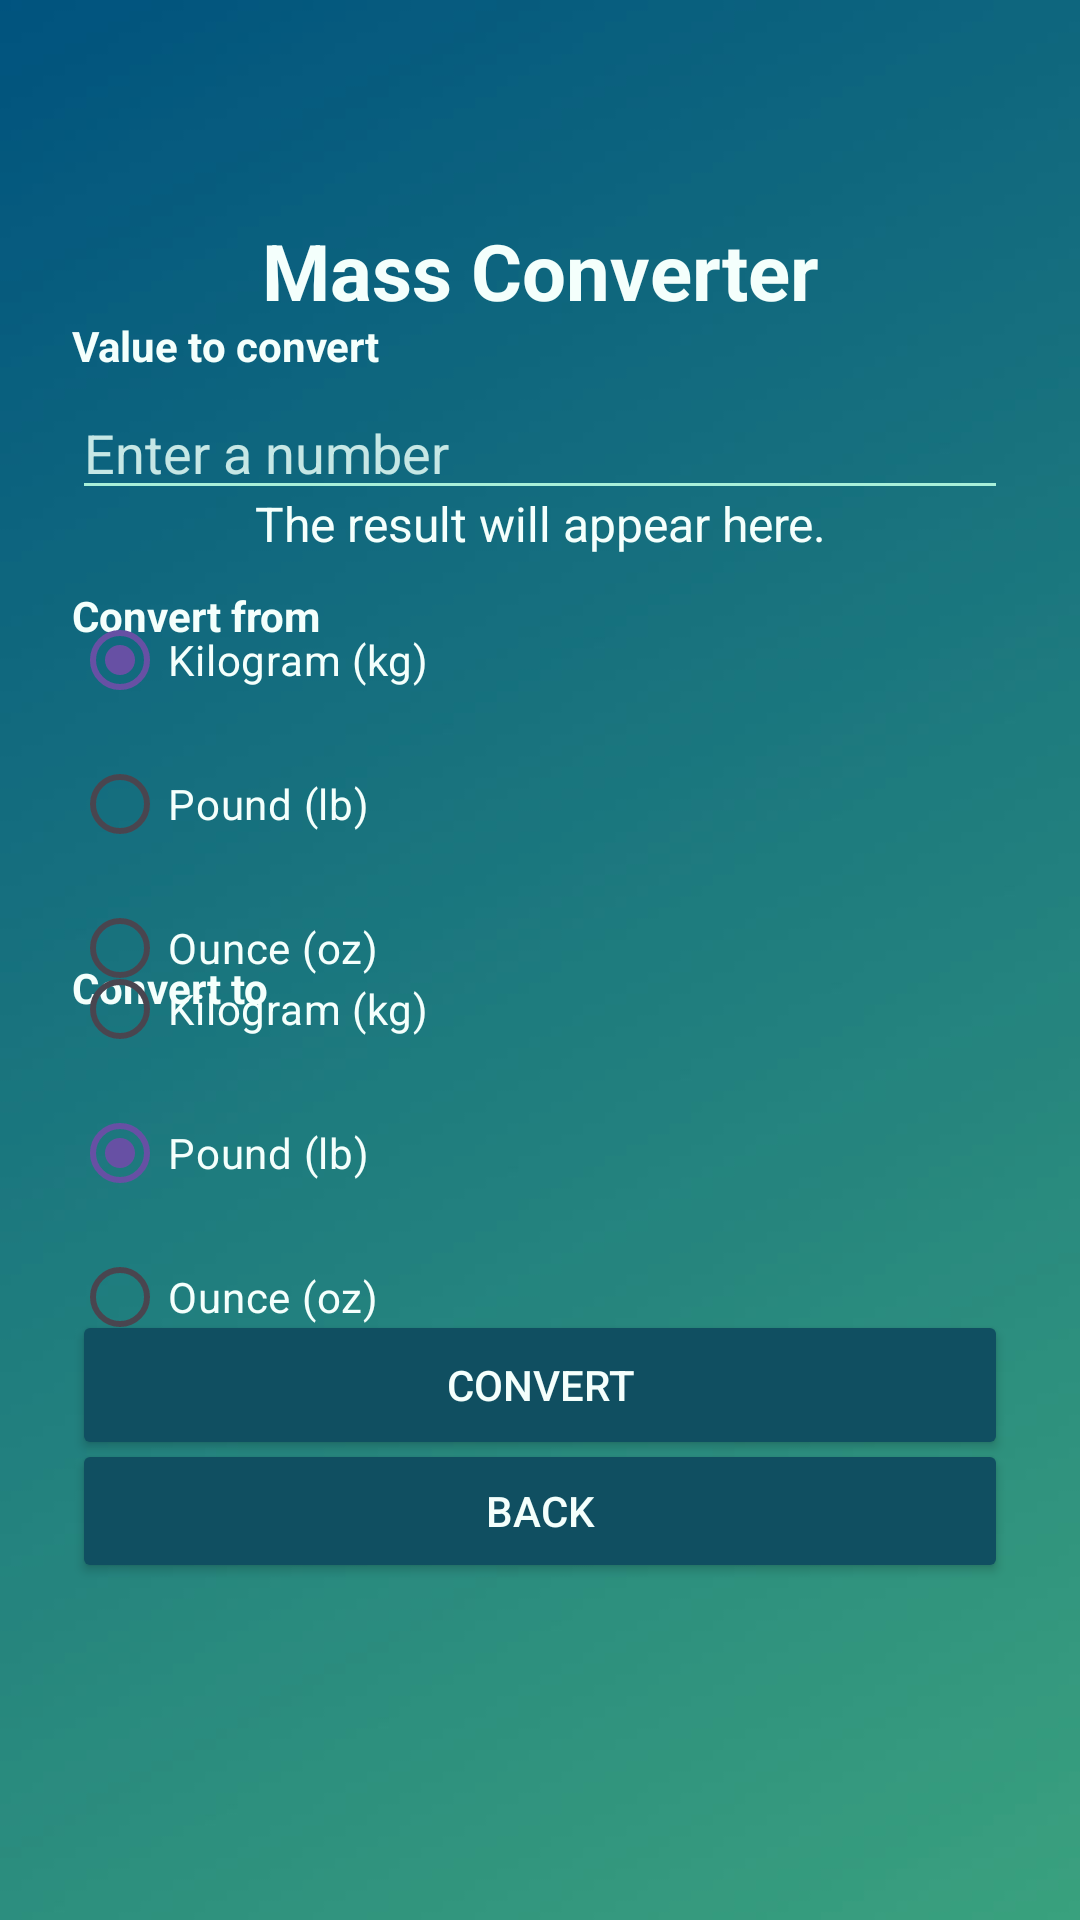

Layout XML and referenced resources for this Android screen:
<!-- AndroidManifest.xml: application theme Theme.Pt2_Xia_Yiou -->
<!-- res/layout/activity_weight.xml -->
<?xml version='1.0' encoding='utf-8'?>
<androidx.constraintlayout.widget.ConstraintLayout xmlns:android="http://schemas.android.com/apk/res/android" xmlns:app="http://schemas.android.com/apk/res-auto" xmlns:tools="http://schemas.android.com/tools" android:id="@+id/weight" android:layout_width="match_parent" android:layout_height="match_parent" android:background="@drawable/background_fade" tools:context=".Weight">

    <ImageView android:id="@+id/image_logo" android:layout_width="42dp" android:layout_height="42dp" android:contentDescription="@string/dr_stone_logo" android:scaleType="fitCenter" android:src="@drawable/dr_stone_symbol" app:layout_constraintTop_toTopOf="parent" app:layout_constraintBottom_toBottomOf="parent" app:layout_constraintStart_toStartOf="parent" app:layout_constraintEnd_toEndOf="parent" app:layout_constraintVertical_bias="0.06" />

    <TextView android:id="@+id/tv_title" android:layout_width="0dp" android:layout_height="wrap_content" android:layout_marginStart="24dp" android:layout_marginEnd="24dp" android:gravity="center" android:text="@string/weight_converter" android:textColor="@color/text_primary" android:textSize="26sp" android:textStyle="bold" app:layout_constraintTop_toTopOf="parent" app:layout_constraintBottom_toBottomOf="parent" app:layout_constraintStart_toStartOf="parent" app:layout_constraintEnd_toEndOf="parent" app:layout_constraintVertical_bias="0.12" />

    <TextView android:id="@+id/tv_enter_value" android:layout_width="0dp" android:layout_height="wrap_content" android:layout_marginStart="24dp" android:layout_marginEnd="24dp" android:text="@string/enter_value" android:textColor="@color/text_primary" android:textStyle="bold" app:layout_constraintTop_toTopOf="parent" app:layout_constraintBottom_toBottomOf="parent" app:layout_constraintStart_toStartOf="parent" app:layout_constraintEnd_toEndOf="parent" app:layout_constraintVertical_bias="0.17" />

    <EditText android:id="@+id/input_value" android:layout_width="0dp" android:layout_height="wrap_content" android:layout_marginStart="24dp" android:layout_marginEnd="24dp" android:hint="@string/value_hint" android:inputType="numberDecimal|numberSigned" android:maxLines="1" android:textColor="@color/text_primary" android:textColorHint="@color/text_hint" android:backgroundTint="@color/input_tint" app:layout_constraintTop_toTopOf="parent" app:layout_constraintBottom_toBottomOf="parent" app:layout_constraintStart_toStartOf="parent" app:layout_constraintEnd_toEndOf="parent" app:layout_constraintVertical_bias="0.215" />

    
    <TextView android:id="@+id/tv_result" android:layout_width="0dp" android:layout_height="wrap_content" android:layout_marginStart="24dp" android:layout_marginEnd="24dp" android:gravity="center" android:padding="6dp" android:text="@string/result_placeholder" android:textColor="@color/text_primary" android:textSize="16sp" app:layout_constraintTop_toTopOf="parent" app:layout_constraintBottom_toBottomOf="parent" app:layout_constraintStart_toStartOf="parent" app:layout_constraintEnd_toEndOf="parent" app:layout_constraintVertical_bias="0.26" />

    <TextView android:id="@+id/tv_from" android:layout_width="0dp" android:layout_height="wrap_content" android:layout_marginStart="24dp" android:layout_marginEnd="24dp" android:text="@string/convert_from" android:textColor="@color/text_primary" android:textStyle="bold" app:layout_constraintTop_toTopOf="parent" app:layout_constraintBottom_toBottomOf="parent" app:layout_constraintStart_toStartOf="parent" app:layout_constraintEnd_toEndOf="parent" app:layout_constraintVertical_bias="0.315" />

    <RadioGroup android:id="@+id/group_from" android:layout_width="0dp" android:layout_height="wrap_content" android:layout_marginStart="24dp" android:layout_marginEnd="24dp" android:orientation="vertical" app:layout_constraintTop_toTopOf="parent" app:layout_constraintBottom_toBottomOf="parent" app:layout_constraintStart_toStartOf="parent" app:layout_constraintEnd_toEndOf="parent" app:layout_constraintVertical_bias="0.395">

        <RadioButton android:id="@+id/radio_first" android:layout_width="match_parent" android:layout_height="wrap_content" android:checked="true" android:buttonTint="@color/accent_mint" android:text="@string/kilogram" android:textColor="@color/text_primary" />

        <RadioButton android:id="@+id/radio_second" android:layout_width="match_parent" android:layout_height="wrap_content" android:buttonTint="@color/accent_mint" android:text="@string/pound" android:textColor="@color/text_primary" />

        <RadioButton android:id="@+id/radio_third" android:layout_width="match_parent" android:layout_height="wrap_content" android:buttonTint="@color/accent_mint" android:text="@string/ounce" android:textColor="@color/text_primary" />
    </RadioGroup>

    <TextView android:id="@+id/tv_to" android:layout_width="0dp" android:layout_height="wrap_content" android:layout_marginStart="24dp" android:layout_marginEnd="24dp" android:text="@string/convert_to" android:textColor="@color/text_primary" android:textStyle="bold" app:layout_constraintTop_toTopOf="parent" app:layout_constraintBottom_toBottomOf="parent" app:layout_constraintStart_toStartOf="parent" app:layout_constraintEnd_toEndOf="parent" app:layout_constraintVertical_bias="0.515" />

    <RadioGroup android:id="@+id/group_to" android:layout_width="0dp" android:layout_height="wrap_content" android:layout_marginStart="24dp" android:layout_marginEnd="24dp" android:orientation="vertical" app:layout_constraintTop_toTopOf="parent" app:layout_constraintBottom_toBottomOf="parent" app:layout_constraintStart_toStartOf="parent" app:layout_constraintEnd_toEndOf="parent" app:layout_constraintVertical_bias="0.63">

        <RadioButton android:id="@+id/radio_first_to" android:layout_width="match_parent" android:layout_height="wrap_content" android:buttonTint="@color/accent_mint" android:text="@string/kilogram" android:textColor="@color/text_primary" />

        <RadioButton android:id="@+id/radio_second_to" android:layout_width="match_parent" android:layout_height="wrap_content" android:checked="true" android:buttonTint="@color/accent_mint" android:text="@string/pound" android:textColor="@color/text_primary" />

        <RadioButton android:id="@+id/radio_third_to" android:layout_width="match_parent" android:layout_height="wrap_content" android:buttonTint="@color/accent_mint" android:text="@string/ounce" android:textColor="@color/text_primary" />
    </RadioGroup>

    <Button android:id="@+id/btn_convert" android:layout_width="0dp" android:layout_height="50dp" android:layout_marginStart="24dp" android:layout_marginEnd="24dp" android:backgroundTint="@color/button_petrol" android:text="@string/convert" android:textColor="@color/text_primary" app:layout_constraintTop_toTopOf="parent" app:layout_constraintBottom_toBottomOf="parent" app:layout_constraintStart_toStartOf="parent" app:layout_constraintEnd_toEndOf="parent" app:layout_constraintVertical_bias="0.74" />

    <Button android:id="@+id/btn_back" android:layout_width="0dp" android:layout_height="48dp" android:layout_marginStart="24dp" android:layout_marginEnd="24dp" android:backgroundTint="@color/button_petrol" android:text="@string/back" android:textColor="@color/text_primary" app:layout_constraintTop_toTopOf="parent" app:layout_constraintBottom_toBottomOf="parent" app:layout_constraintStart_toStartOf="parent" app:layout_constraintEnd_toEndOf="parent" app:layout_constraintVertical_bias="0.81" />

</androidx.constraintlayout.widget.ConstraintLayout>
<!-- resources referenced by this layout -->
<resources>
  <color name="accent_mint">#A8F0D9</color>
  <color name="button_petrol">#104F61</color>
  <color name="input_tint">#A8F0D9</color>
  <color name="text_hint">#C6E7E5</color>
  <color name="text_primary">#F4FFFC</color>
  <!-- drawable background_fade: jpg bitmap (drawable, 7035 bytes) -->
  <string name="back">Back</string>
  <string name="convert">Convert</string>
  <string name="convert_from">Convert from</string>
  <string name="convert_to">Convert to</string>
  <string name="dr_stone_logo">Dr. Stone symbol</string>
  <string name="enter_value">Value to convert</string>
  <string name="kilogram">Kilogram (kg)</string>
  <string name="ounce">Ounce (oz)</string>
  <string name="pound">Pound (lb)</string>
  <string name="result_placeholder">The result will appear here.</string>
  <string name="value_hint">Enter a number</string>
  <string name="weight_converter">Mass Converter</string>
  <style name="Theme.Pt2_Xia_Yiou" parent="Base.Theme.Pt2_Xia_Yiou" />
  <style name="Base.Theme.Pt2_Xia_Yiou" parent="Theme.Material3.DayNight.NoActionBar">
          
          
      </style>
</resources>
